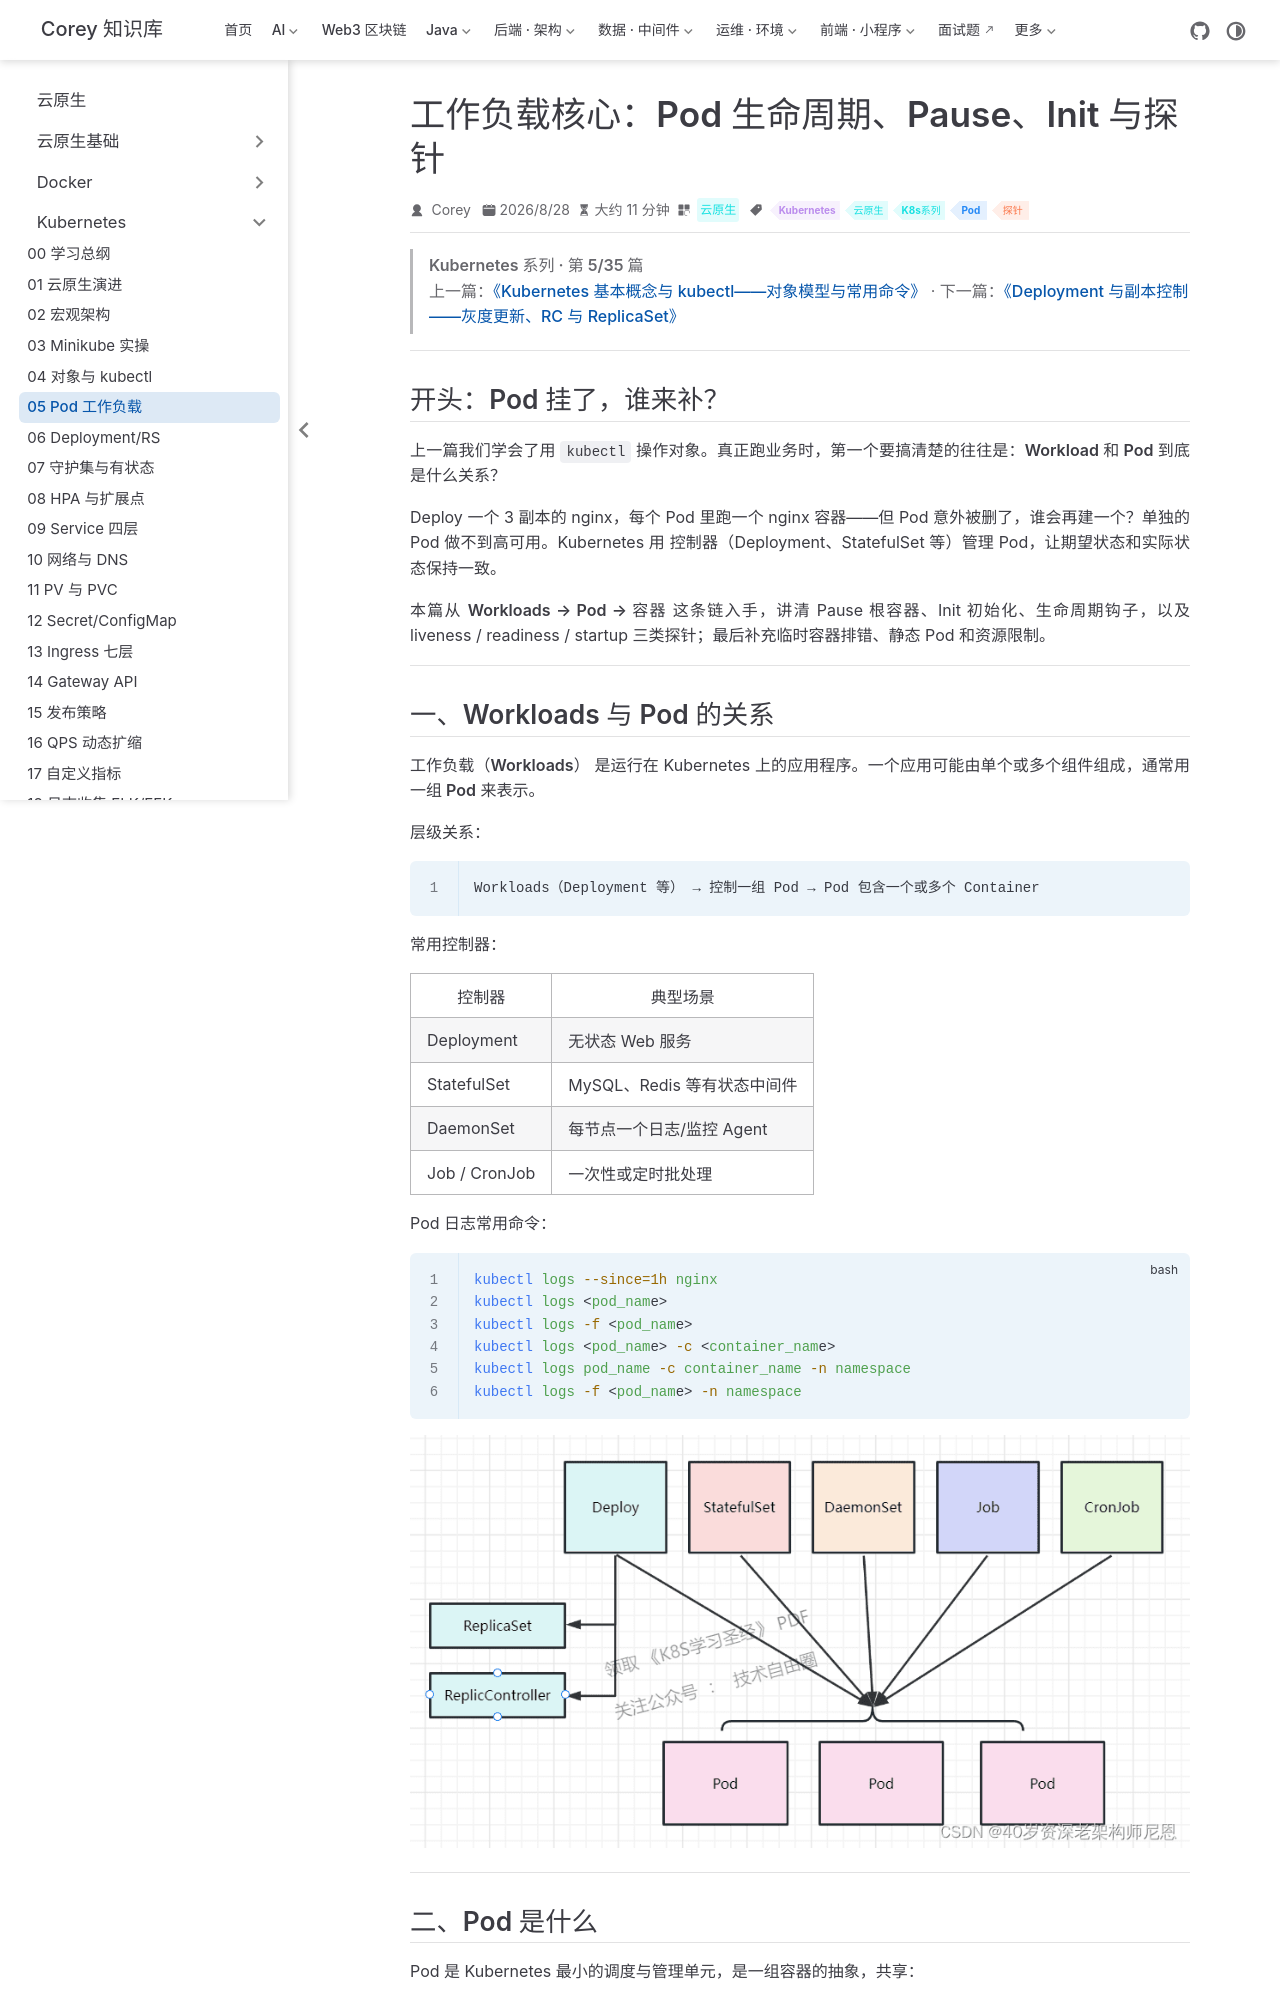

repository: code-corey/code-corey.github.io · page: 云原生/k8s/k8s-05-pod-workload.html · generator: jekyll

---
title: 工作负载核心：Pod 生命周期、Pause、Init 与探针
sidebarGroup: Kubernetes
shortTitle: 05 Pod 工作负载
order: 5
date: 2026-08-28T00:00:00.000Z
category: 云原生
tag:
  - Kubernetes
  - 云原生
  - K8s系列
  - Pod
  - 探针
description: Pod 生命周期、Pause/Init/临时容器、探针与静态 Pod，打好工作负载基础。
---

> **Kubernetes 系列 · 第 5/35 篇**  
> 上一篇：[《Kubernetes 基本概念与 kubectl——对象模型与常用命令》](/云原生/k8s/k8s-04-objects-kubectl) · 下一篇：[《Deployment 与副本控制——灰度更新、RC 与 ReplicaSet》](/云原生/k8s/k8s-06-deployment-rs)

---

## 开头：Pod 挂了，谁来补？

上一篇我们学会了用 `kubectl` 操作对象。真正跑业务时，第一个要搞清楚的往往是：**Workload 和 Pod 到底是什么关系？**

Deploy 一个 3 副本的 nginx，每个 Pod 里跑一个 nginx 容器——但 Pod 意外被删了，谁会再建一个？单独的 Pod 做不到高可用。Kubernetes 用 **控制器**（Deployment、StatefulSet 等）管理 Pod，让期望状态和实际状态保持一致。

本篇从 **Workloads → Pod → 容器** 这条链入手，讲清 Pause 根容器、Init 初始化、生命周期钩子，以及 liveness / readiness / startup 三类探针；最后补充临时容器排错、静态 Pod 和资源限制。

---
